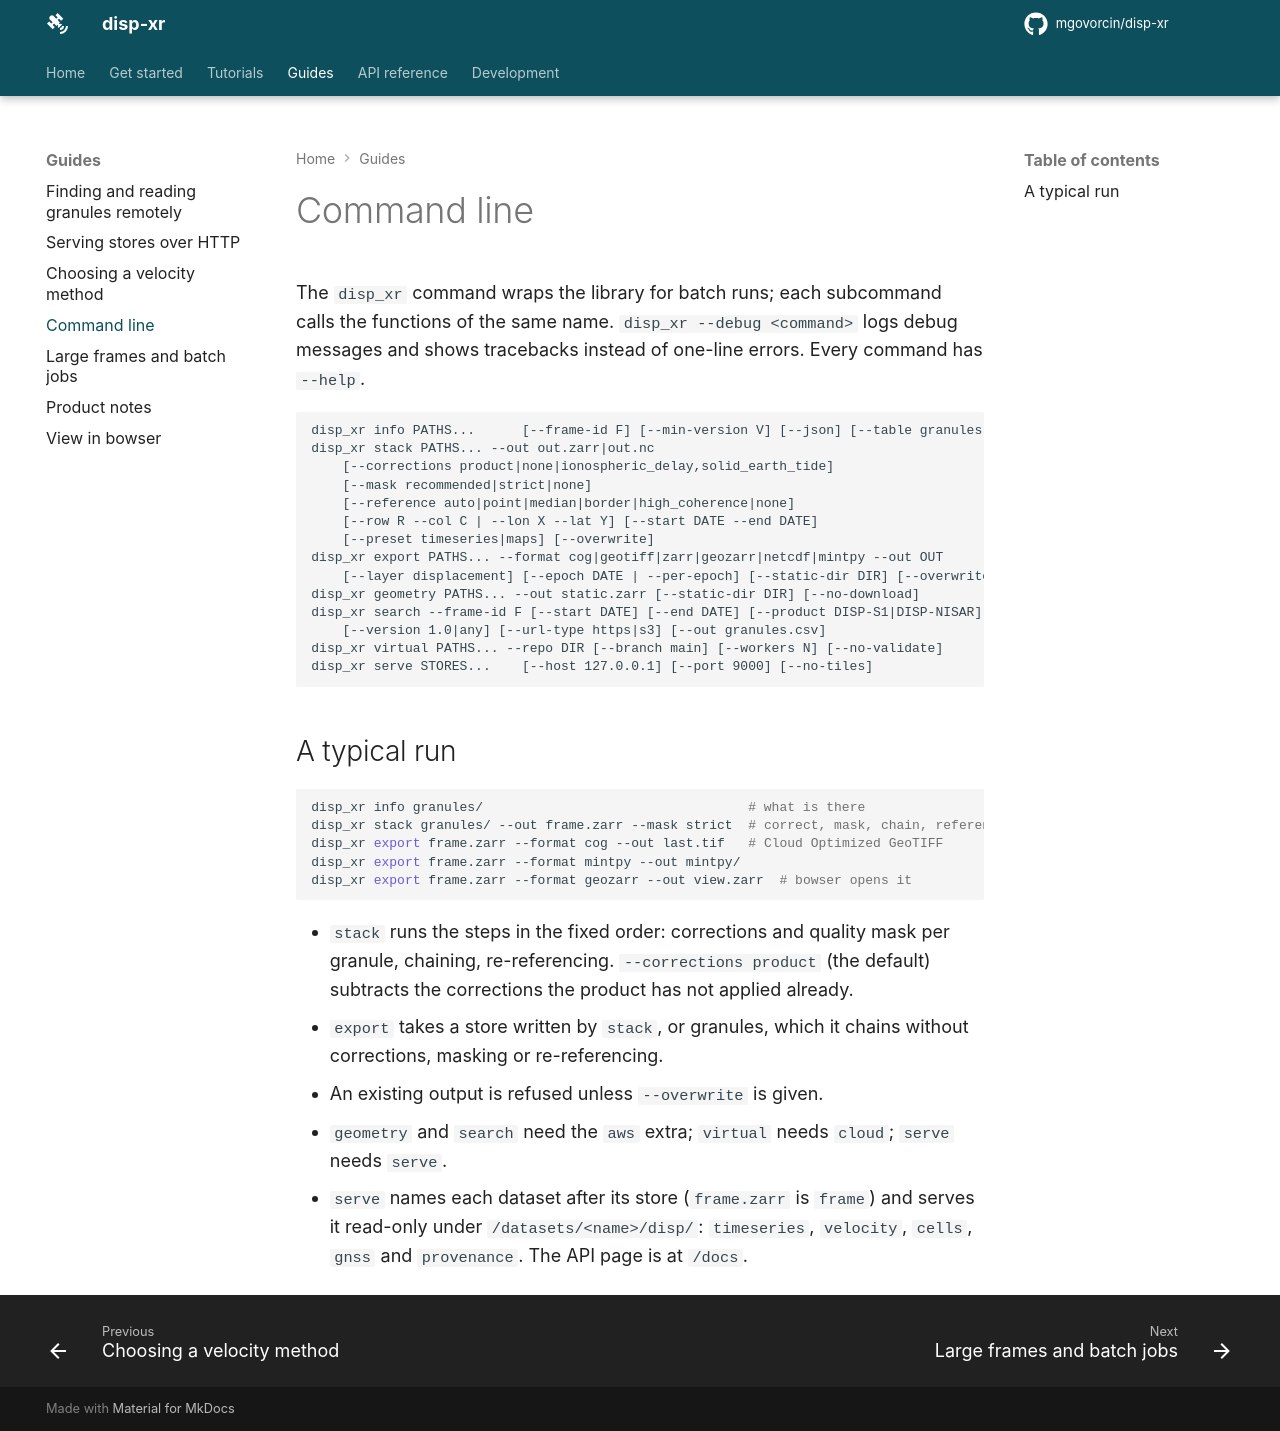

repository: mgovorcin/disp-xr · page: cli/index.html · generator: mkdocs

# Command line

The `disp_xr` command wraps the library for batch runs; each subcommand calls
the functions of the same name. `disp_xr --debug <command>` logs debug
messages and shows tracebacks instead of one-line errors. Every command has
`--help`.

```text
disp_xr info PATHS...      [--frame-id F] [--min-version V] [--json] [--table granules.csv]
disp_xr stack PATHS... --out out.zarr|out.nc
    [--corrections product|none|ionospheric_delay,solid_earth_tide]
    [--mask recommended|strict|none]
    [--reference auto|point|median|border|high_coherence|none]
    [--row R --col C | --lon X --lat Y] [--start DATE --end DATE]
    [--preset timeseries|maps] [--overwrite]
disp_xr export PATHS... --format cog|geotiff|zarr|geozarr|netcdf|mintpy --out OUT
    [--layer displacement] [--epoch DATE | --per-epoch] [--static-dir DIR] [--overwrite]
disp_xr geometry PATHS... --out static.zarr [--static-dir DIR] [--no-download]
disp_xr search --frame-id F [--start DATE] [--end DATE] [--product DISP-S1|DISP-NISAR]
    [--version 1.0|any] [--url-type https|s3] [--out granules.csv]
disp_xr virtual PATHS... --repo DIR [--branch main] [--workers N] [--no-validate]
disp_xr serve STORES...    [--host 127.0.0.1] [--port 9000] [--no-tiles]
```

## A typical run

```bash
disp_xr info granules/                                  # what is there
disp_xr stack granules/ --out frame.zarr --mask strict  # correct, mask, chain, reference
disp_xr export frame.zarr --format cog --out last.tif   # Cloud Optimized GeoTIFF
disp_xr export frame.zarr --format mintpy --out mintpy/
disp_xr export frame.zarr --format geozarr --out view.zarr  # bowser opens it
```

- `stack` runs the steps in the fixed order: corrections and quality mask per
  granule, chaining, re-referencing. `--corrections product` (the default)
  subtracts the corrections the product has not applied already.
- `export` takes a store written by `stack`, or granules, which it chains
  without corrections, masking or re-referencing.
- An existing output is refused unless `--overwrite` is given.
- `geometry` and `search` need the `aws` extra; `virtual` needs `cloud`;
  `serve` needs `serve`.
- `serve` names each dataset after its store (`frame.zarr` is `frame`) and
  serves it read-only under `/datasets/<name>/disp/`: `timeseries`,
  `velocity`, `cells`, `gnss` and `provenance`. The API page is at `/docs`.
